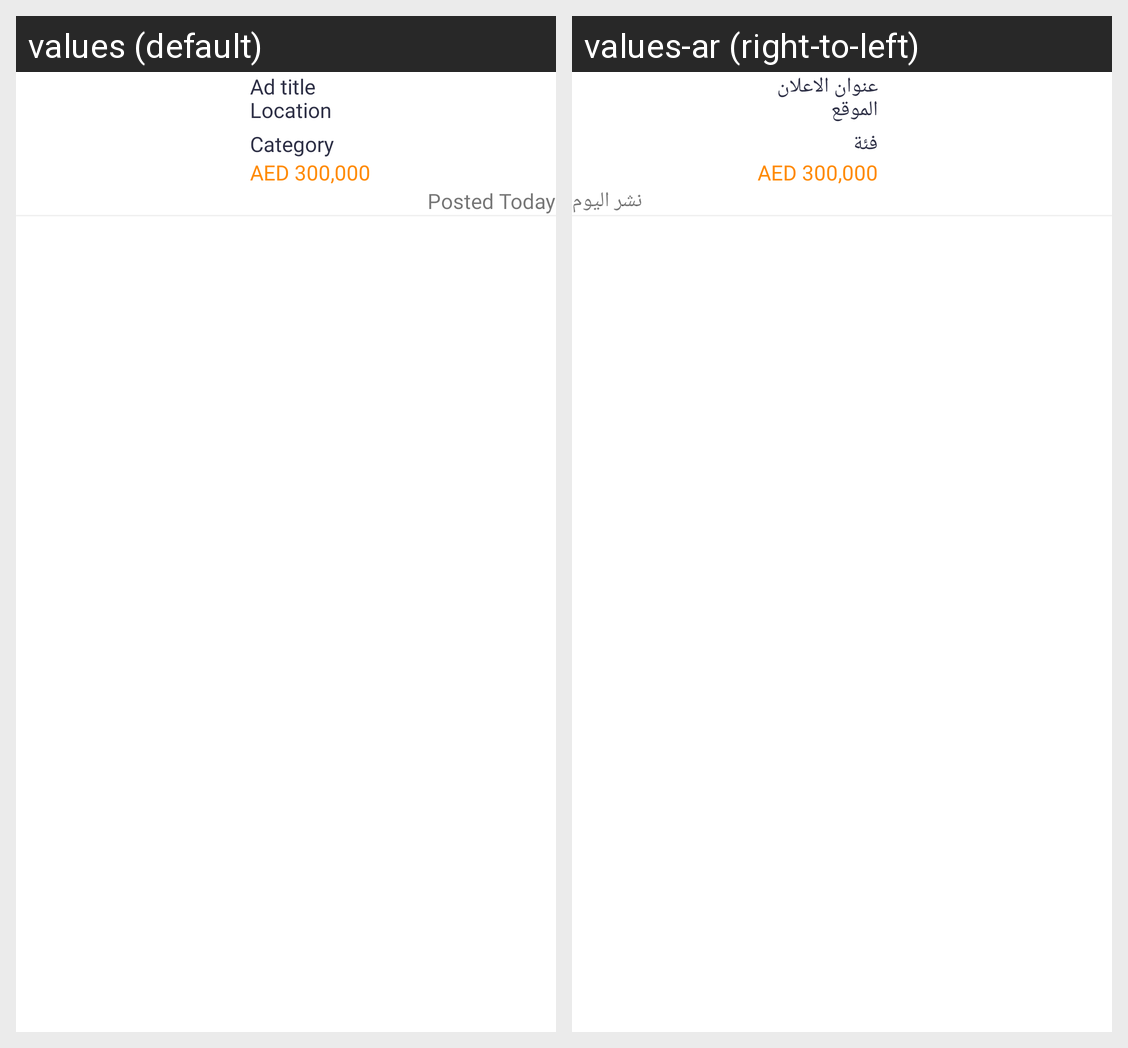

Here is an Android app screen in its default locale and in the app's own translations. Write out the translated-string differences for the strings that appear on this screen.
Android screen res/layout/business_item_layout.xml rendered under 2 locales, left to right: values (default), values-ar (right-to-left). Device: Nexus 5 (rendered at 1080×1920; each locale shown at half size, 540×960, under a caption strip naming it); theme Theme.InsouqApplication.
Strings drawn on this screen, with the default value and each locale's value (text and hints the layout hard-codes, and strings that could not be matched under every locale, appear in the picture but are not listed):

ad_title
  values: Ad title
  values-ar: عنوان الاعلان

location
  values: Location
  values-ar: الموقع

category
  values: Category
  values-ar: فئة

posted
  values: Posted Today
  values-ar: نشر اليوم
